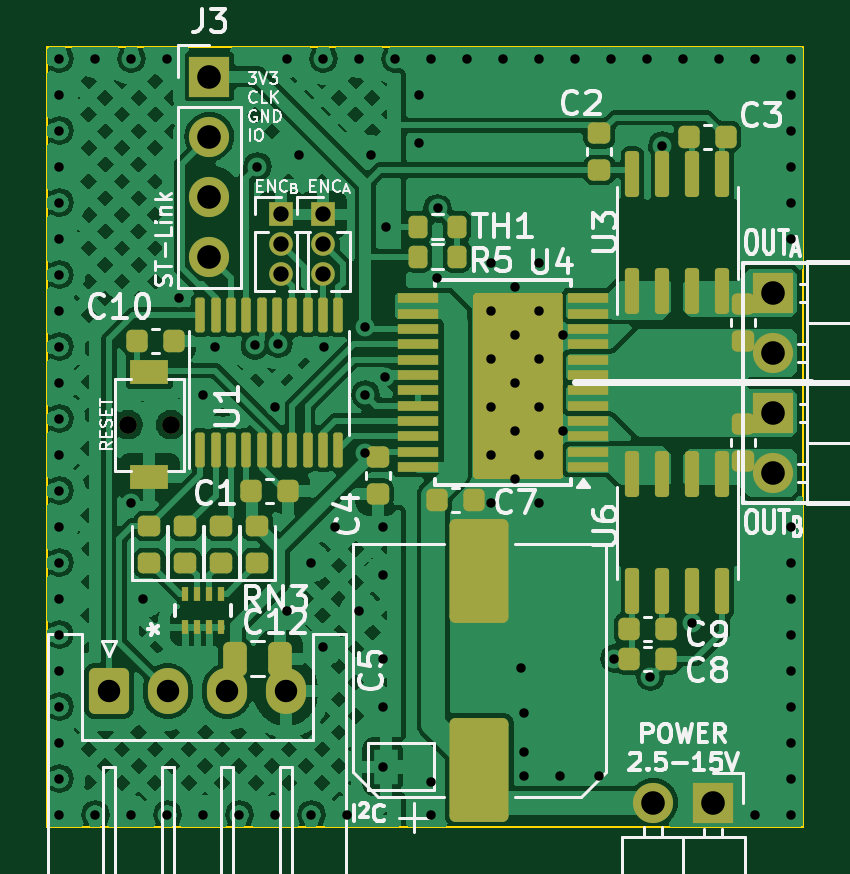
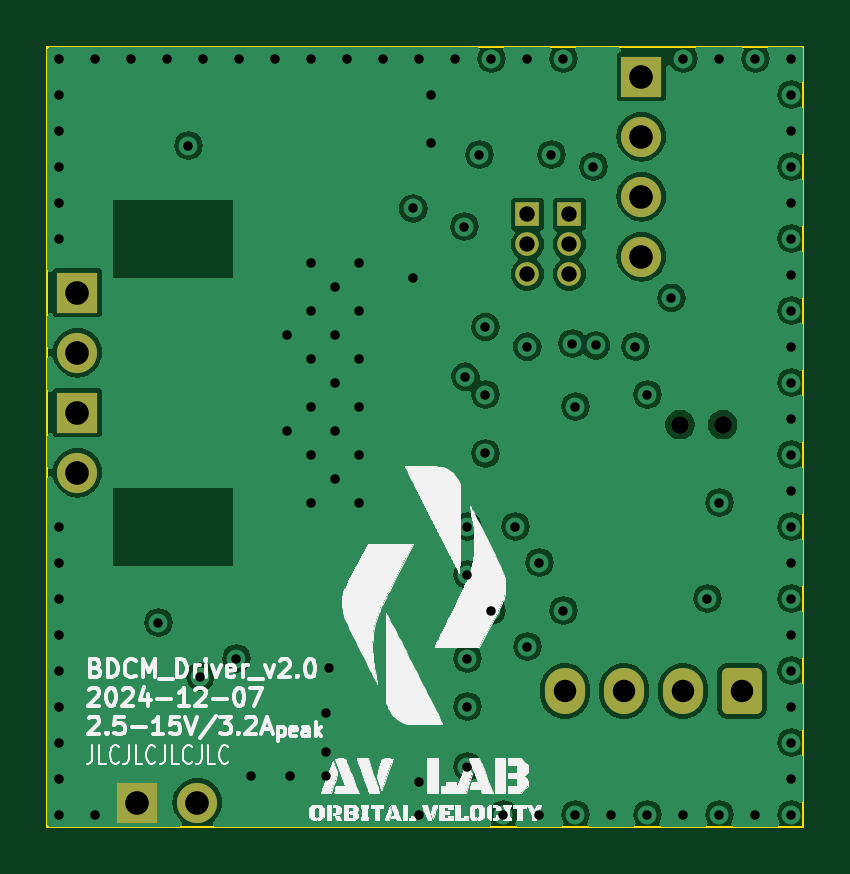
Circuit board: 13 layer files. Board 32.0 x 33.0 mm.
- bottom_copper: BDCM_Driver_v1-B_Cu.gbr (71603 bytes)
- bottom_mask: BDCM_Driver_v1-B_Mask.gbr (2009 bytes)
- paste: BDCM_Driver_v1-B_Paste.gbr (467 bytes)
- bottom_silk: BDCM_Driver_v1-B_Silkscreen.gbr (117606 bytes)
- outline: BDCM_Driver_v1-Edge_Cuts.gbr (587 bytes)
- top_copper: BDCM_Driver_v1-F_Cu.gbr (169503 bytes)
- top_mask: BDCM_Driver_v1-F_Mask.gbr (6772 bytes)
- paste: BDCM_Driver_v1-F_Paste.gbr (5365 bytes)
- top_silk: BDCM_Driver_v1-F_Silkscreen.gbr (53364 bytes)
- inner_copper: BDCM_Driver_v1-In1_Cu.gbr (150096 bytes)
- inner_copper: BDCM_Driver_v1-In2_Cu.gbr (71300 bytes)
- drill: BDCM_Driver_v1-NPTH.drl (365 bytes)
- drill: BDCM_Driver_v1-PTH.drl (2684 bytes)

=== bottom_copper: BDCM_Driver_v1-B_Cu.gbr (71603 bytes, source omitted) ===
=== bottom_mask: BDCM_Driver_v1-B_Mask.gbr (2009 bytes, source withheld) ===
=== paste: BDCM_Driver_v1-B_Paste.gbr ===
%TF.GenerationSoftware,KiCad,Pcbnew,8.0.6*%
%TF.CreationDate,2024-12-16T13:19:03+09:00*%
%TF.ProjectId,BDCM_Driver_v1,4244434d-5f44-4726-9976-65725f76312e,rev?*%
%TF.SameCoordinates,PXaac6430PY8670810*%
%TF.FileFunction,Paste,Bot*%
%TF.FilePolarity,Positive*%
%FSLAX46Y46*%
G04 Gerber Fmt 4.6, Leading zero omitted, Abs format (unit mm)*
G04 Created by KiCad (PCBNEW 8.0.6) date 2024-12-16 13:19:03*
%MOMM*%
%LPD*%
G01*
G04 APERTURE LIST*
G04 APERTURE END LIST*
M02*

=== bottom_silk: BDCM_Driver_v1-B_Silkscreen.gbr (117606 bytes, source omitted) ===
=== outline: BDCM_Driver_v1-Edge_Cuts.gbr ===
%TF.GenerationSoftware,KiCad,Pcbnew,8.0.6*%
%TF.CreationDate,2024-12-16T13:19:03+09:00*%
%TF.ProjectId,BDCM_Driver_v1,4244434d-5f44-4726-9976-65725f76312e,rev?*%
%TF.SameCoordinates,PXaac6430PY8670810*%
%TF.FileFunction,Profile,NP*%
%FSLAX46Y46*%
G04 Gerber Fmt 4.6, Leading zero omitted, Abs format (unit mm)*
G04 Created by KiCad (PCBNEW 8.0.6) date 2024-12-16 13:19:03*
%MOMM*%
%LPD*%
G01*
G04 APERTURE LIST*
%TA.AperFunction,Profile*%
%ADD10C,0.100000*%
%TD*%
G04 APERTURE END LIST*
D10*
X-32004000Y33020000D02*
X0Y33020000D01*
X0Y0D01*
X-32004000Y0D01*
X-32004000Y33020000D01*
M02*

=== top_copper: BDCM_Driver_v1-F_Cu.gbr (169503 bytes, source omitted) ===
=== top_mask: BDCM_Driver_v1-F_Mask.gbr (6772 bytes, source omitted) ===
=== paste: BDCM_Driver_v1-F_Paste.gbr ===
%TF.GenerationSoftware,KiCad,Pcbnew,8.0.6*%
%TF.CreationDate,2024-12-16T13:19:03+09:00*%
%TF.ProjectId,BDCM_Driver_v1,4244434d-5f44-4726-9976-65725f76312e,rev?*%
%TF.SameCoordinates,PXaac6430PY8670810*%
%TF.FileFunction,Paste,Top*%
%TF.FilePolarity,Positive*%
%FSLAX46Y46*%
G04 Gerber Fmt 4.6, Leading zero omitted, Abs format (unit mm)*
G04 Created by KiCad (PCBNEW 8.0.6) date 2024-12-16 13:19:03*
%MOMM*%
%LPD*%
G01*
G04 APERTURE LIST*
G04 Aperture macros list*
%AMRoundRect*
0 Rectangle with rounded corners*
0 $1 Rounding radius*
0 $2 $3 $4 $5 $6 $7 $8 $9 X,Y pos of 4 corners*
0 Add a 4 corners polygon primitive as box body*
4,1,4,$2,$3,$4,$5,$6,$7,$8,$9,$2,$3,0*
0 Add four circle primitives for the rounded corners*
1,1,$1+$1,$2,$3*
1,1,$1+$1,$4,$5*
1,1,$1+$1,$6,$7*
1,1,$1+$1,$8,$9*
0 Add four rect primitives between the rounded corners*
20,1,$1+$1,$2,$3,$4,$5,0*
20,1,$1+$1,$4,$5,$6,$7,0*
20,1,$1+$1,$6,$7,$8,$9,0*
20,1,$1+$1,$8,$9,$2,$3,0*%
G04 Aperture macros list end*
%ADD10RoundRect,0.225000X-0.250000X0.225000X-0.250000X-0.225000X0.250000X-0.225000X0.250000X0.225000X0*%
%ADD11RoundRect,0.200000X-0.200000X-0.275000X0.200000X-0.275000X0.200000X0.275000X-0.200000X0.275000X0*%
%ADD12RoundRect,0.200000X0.200000X0.275000X-0.200000X0.275000X-0.200000X-0.275000X0.200000X-0.275000X0*%
%ADD13RoundRect,0.100000X0.100000X-0.637500X0.100000X0.637500X-0.100000X0.637500X-0.100000X-0.637500X0*%
%ADD14RoundRect,0.218750X0.256250X-0.218750X0.256250X0.218750X-0.256250X0.218750X-0.256250X-0.218750X0*%
%ADD15R,1.750000X0.450000*%
%ADD16RoundRect,0.250000X-0.250000X-0.475000X0.250000X-0.475000X0.250000X0.475000X-0.250000X0.475000X0*%
%ADD17RoundRect,0.150000X-0.150000X0.825000X-0.150000X-0.825000X0.150000X-0.825000X0.150000X0.825000X0*%
%ADD18RoundRect,0.150000X0.150000X-0.825000X0.150000X0.825000X-0.150000X0.825000X-0.150000X-0.825000X0*%
%ADD19RoundRect,0.250000X1.000000X-1.950000X1.000000X1.950000X-1.000000X1.950000X-1.000000X-1.950000X0*%
%ADD20RoundRect,0.225000X0.250000X-0.225000X0.250000X0.225000X-0.250000X0.225000X-0.250000X-0.225000X0*%
%ADD21R,1.600000X1.050000*%
%ADD22RoundRect,0.225000X-0.225000X-0.250000X0.225000X-0.250000X0.225000X0.250000X-0.225000X0.250000X0*%
%ADD23RoundRect,0.225000X0.225000X0.250000X-0.225000X0.250000X-0.225000X-0.250000X0.225000X-0.250000X0*%
%ADD24R,0.304800X0.584200*%
G04 APERTURE END LIST*
D10*
%TO.C,C6*%
X-2540000Y17031000D03*
X-2540000Y15481000D03*
%TD*%
D11*
%TO.C,TH1*%
X-16319000Y24130000D03*
X-14669000Y24130000D03*
%TD*%
D12*
%TO.C,R5*%
X-14669000Y25400000D03*
X-16319000Y25400000D03*
%TD*%
D13*
%TO.C,U1*%
X-25531000Y15933500D03*
X-24881000Y15933500D03*
X-24231000Y15933500D03*
X-23581000Y15933500D03*
X-22931000Y15933500D03*
X-22281000Y15933500D03*
X-21631000Y15933500D03*
X-20981000Y15933500D03*
X-20331000Y15933500D03*
X-19681000Y15933500D03*
X-19681000Y21658500D03*
X-20331000Y21658500D03*
X-20981000Y21658500D03*
X-21631000Y21658500D03*
X-22281000Y21658500D03*
X-22931000Y21658500D03*
X-23581000Y21658500D03*
X-24231000Y21658500D03*
X-24881000Y21658500D03*
X-25531000Y21658500D03*
%TD*%
D14*
%TO.C,D5*%
X-27686000Y11150500D03*
X-27686000Y12725500D03*
%TD*%
D15*
%TO.C,U4*%
X-9100000Y15221000D03*
X-9100000Y15871000D03*
X-9100000Y16521000D03*
X-9100000Y17171000D03*
X-9100000Y17821000D03*
X-9100000Y18471000D03*
X-9100000Y19121000D03*
X-9100000Y19771000D03*
X-9100000Y20421000D03*
X-9100000Y21071000D03*
X-9100000Y21721000D03*
X-9100000Y22371000D03*
X-16300000Y22371000D03*
X-16300000Y21721000D03*
X-16300000Y21071000D03*
X-16300000Y20421000D03*
X-16300000Y19771000D03*
X-16300000Y19121000D03*
X-16300000Y18471000D03*
X-16300000Y17821000D03*
X-16300000Y17171000D03*
X-16300000Y16521000D03*
X-16300000Y15871000D03*
X-16300000Y15221000D03*
%TD*%
D14*
%TO.C,D2*%
X-23114000Y11150500D03*
X-23114000Y12725500D03*
%TD*%
D16*
%TO.C,C12*%
X-24064000Y7112000D03*
X-22164000Y7112000D03*
%TD*%
D17*
%TO.C,U6*%
X-3429000Y14921000D03*
X-4699000Y14921000D03*
X-5969000Y14921000D03*
X-7239000Y14921000D03*
X-7239000Y9971000D03*
X-5969000Y9971000D03*
X-4699000Y9971000D03*
X-3429000Y9971000D03*
%TD*%
D14*
%TO.C,D1*%
X-24638000Y11150500D03*
X-24638000Y12725500D03*
%TD*%
D18*
%TO.C,U3*%
X-7239000Y22671000D03*
X-5969000Y22671000D03*
X-4699000Y22671000D03*
X-3429000Y22671000D03*
X-3429000Y27621000D03*
X-4699000Y27621000D03*
X-5969000Y27621000D03*
X-7239000Y27621000D03*
%TD*%
D19*
%TO.C,C5*%
X-13716000Y2404000D03*
X-13716000Y10804000D03*
%TD*%
D20*
%TO.C,C2*%
X-8636000Y27800000D03*
X-8636000Y29350000D03*
%TD*%
D21*
%TO.C,SW1*%
X-27686000Y19243000D03*
X-27686000Y14793000D03*
%TD*%
D22*
%TO.C,C10*%
X-28207000Y20574000D03*
X-26657000Y20574000D03*
%TD*%
%TO.C,C3*%
X-4839000Y29210000D03*
X-3289000Y29210000D03*
%TD*%
D14*
%TO.C,D4*%
X-26162000Y11150500D03*
X-26162000Y12725500D03*
%TD*%
D10*
%TO.C,C4*%
X-18025395Y15643402D03*
X-18025395Y14093402D03*
%TD*%
D22*
%TO.C,C7*%
X-15507000Y13843000D03*
X-13957000Y13843000D03*
%TD*%
%TO.C,C1*%
X-23381000Y14224000D03*
X-21831000Y14224000D03*
%TD*%
D23*
%TO.C,C8*%
X-5829000Y7112000D03*
X-7379000Y7112000D03*
%TD*%
D24*
%TO.C,RN3*%
X-26162000Y8432800D03*
X-26162000Y9855200D03*
X-25654000Y8432800D03*
X-25654000Y9855200D03*
X-25146000Y8432800D03*
X-25146000Y9855200D03*
X-24638000Y8432800D03*
X-24638000Y9855200D03*
%TD*%
D10*
%TO.C,C11*%
X-2540000Y22111000D03*
X-2540000Y20561000D03*
%TD*%
D23*
%TO.C,C9*%
X-5829000Y8382000D03*
X-7379000Y8382000D03*
%TD*%
M02*

=== top_silk: BDCM_Driver_v1-F_Silkscreen.gbr (53364 bytes, source omitted) ===
=== inner_copper: BDCM_Driver_v1-In1_Cu.gbr (150096 bytes, source omitted) ===
=== inner_copper: BDCM_Driver_v1-In2_Cu.gbr (71300 bytes, source omitted) ===
=== drill: BDCM_Driver_v1-NPTH.drl ===
M48
; DRILL file {KiCad 8.0.6} date 2024-12-16T13:19:22+0900
; FORMAT={-:-/ absolute / metric / decimal}
; #@! TF.CreationDate,2024-12-16T13:19:22+09:00
; #@! TF.GenerationSoftware,Kicad,Pcbnew,8.0.6
; #@! TF.FileFunction,NonPlated,1,4,NPTH
FMAT,2
METRIC
; #@! TA.AperFunction,NonPlated,NPTH,ComponentDrill
T1C0.750
%
G90
G05
T1
X-28.586Y17.018
X-26.786Y17.018
M30

=== drill: BDCM_Driver_v1-PTH.drl ===
M48
; DRILL file {KiCad 8.0.6} date 2024-12-16T13:19:22+0900
; FORMAT={-:-/ absolute / metric / decimal}
; #@! TF.CreationDate,2024-12-16T13:19:22+09:00
; #@! TF.GenerationSoftware,Kicad,Pcbnew,8.0.6
; #@! TF.FileFunction,Plated,1,4,PTH
FMAT,2
METRIC
; #@! TA.AperFunction,Plated,PTH,ViaDrill
T1C0.400
; #@! TA.AperFunction,Plated,PTH,ComponentDrill
T2C0.650
; #@! TA.AperFunction,Plated,PTH,ComponentDrill
T3C0.950
; #@! TA.AperFunction,Plated,PTH,ComponentDrill
T4C1.000
%
G90
G05
T1
X-31.496Y32.512
X-31.496Y30.988
X-31.496Y29.464
X-31.496Y27.94
X-31.496Y26.416
X-31.496Y24.892
X-31.496Y23.368
X-31.496Y21.844
X-31.496Y20.32
X-31.496Y18.796
X-31.496Y17.272
X-31.496Y15.748
X-31.496Y14.224
X-31.496Y12.7
X-31.496Y11.176
X-31.496Y9.652
X-31.496Y8.128
X-31.496Y6.604
X-31.496Y5.08
X-31.496Y3.556
X-31.496Y2.032
X-31.496Y0.508
X-29.972Y32.512
X-29.972Y0.508
X-28.448Y32.512
X-28.448Y13.716
X-28.448Y0.508
X-27.94Y9.652
X-26.924Y32.512
X-26.924Y0.508
X-26.416Y22.383
X-25.4Y18.288
X-25.4Y0.508
X-24.892Y20.32
X-23.876Y0.508
X-23.222Y20.369
X-23.114Y27.94
X-22.356Y17.78
X-22.352Y0.508
X-22.225Y20.447
X-21.844Y32.512
X-21.844Y9.144
X-21.336Y28.448
X-20.828Y11.176
X-20.828Y0.508
X-20.32Y32.512
X-20.32Y7.62
X-20.314Y20.314
X-19.812Y12.7
X-19.304Y0.508
X-18.796Y32.512
X-18.796Y9.144
X-18.542Y21.146
X-18.542Y18.288
X-18.542Y15.796
X-18.288Y28.448
X-17.78Y12.7
X-17.78Y10.668
X-17.78Y7.112
X-17.78Y5.08
X-17.78Y2.54
X-17.692Y19.046
X-17.653Y25.4
X-17.272Y32.512
X-16.256Y30.988
X-16.256Y28.956
X-15.748Y32.512
X-15.748Y1.905
X-15.748Y0.508
X-15.494Y23.241
X-15.486Y26.168
X-14.224Y32.512
X-13.208Y23.876
X-13.208Y21.844
X-13.208Y19.812
X-13.208Y17.78
X-13.208Y15.748
X-13.208Y13.716
X-12.7Y32.512
X-12.192Y22.86
X-12.192Y20.828
X-12.192Y18.796
X-12.192Y16.764
X-12.192Y14.732
X-11.938Y6.731
X-11.811Y4.826
X-11.811Y3.175
X-11.811Y2.159
X-11.176Y32.512
X-11.176Y23.876
X-11.176Y21.844
X-11.176Y19.812
X-11.176Y17.78
X-11.176Y15.748
X-11.176Y13.716
X-10.287Y2.159
X-10.16Y20.828
X-10.16Y16.764
X-9.652Y32.512
X-8.636Y2.159
X-8.128Y32.512
X-8.001Y7.112
X-6.604Y32.512
X-6.477Y6.35
X-5.969Y28.829
X-5.08Y32.512
X-4.699Y8.636
X-3.556Y32.512
X-2.032Y32.512
X-2.032Y0.508
X-0.508Y32.512
X-0.508Y30.988
X-0.508Y29.464
X-0.508Y27.94
X-0.508Y26.416
X-0.508Y24.892
X-0.508Y12.7
X-0.508Y11.176
X-0.508Y9.652
X-0.508Y8.128
X-0.508Y6.604
X-0.508Y5.08
X-0.508Y3.556
X-0.508Y2.032
X-0.508Y0.508
T2
X-22.098Y25.913
X-22.098Y24.643
X-22.098Y23.373
X-20.32Y25.913
X-20.32Y24.643
X-20.32Y23.373
T3
X-29.404Y5.736
X-26.904Y5.736
X-24.404Y5.736
X-21.904Y5.736
T4
X-25.146Y31.75
X-25.146Y29.21
X-25.146Y26.67
X-25.146Y24.13
X-6.35Y1.016
X-3.81Y1.016
X-1.27Y22.606
X-1.27Y20.066
X-1.27Y17.526
X-1.27Y14.986
M30

